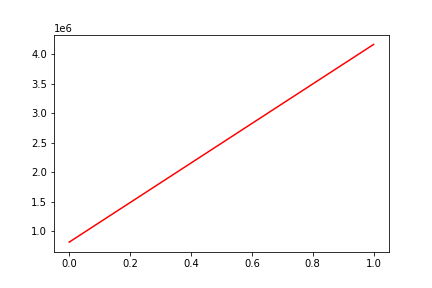

Data behind this chart, as committed beside it:
, date, assets
0, 0, 818212
1, 20151008, 4161217
